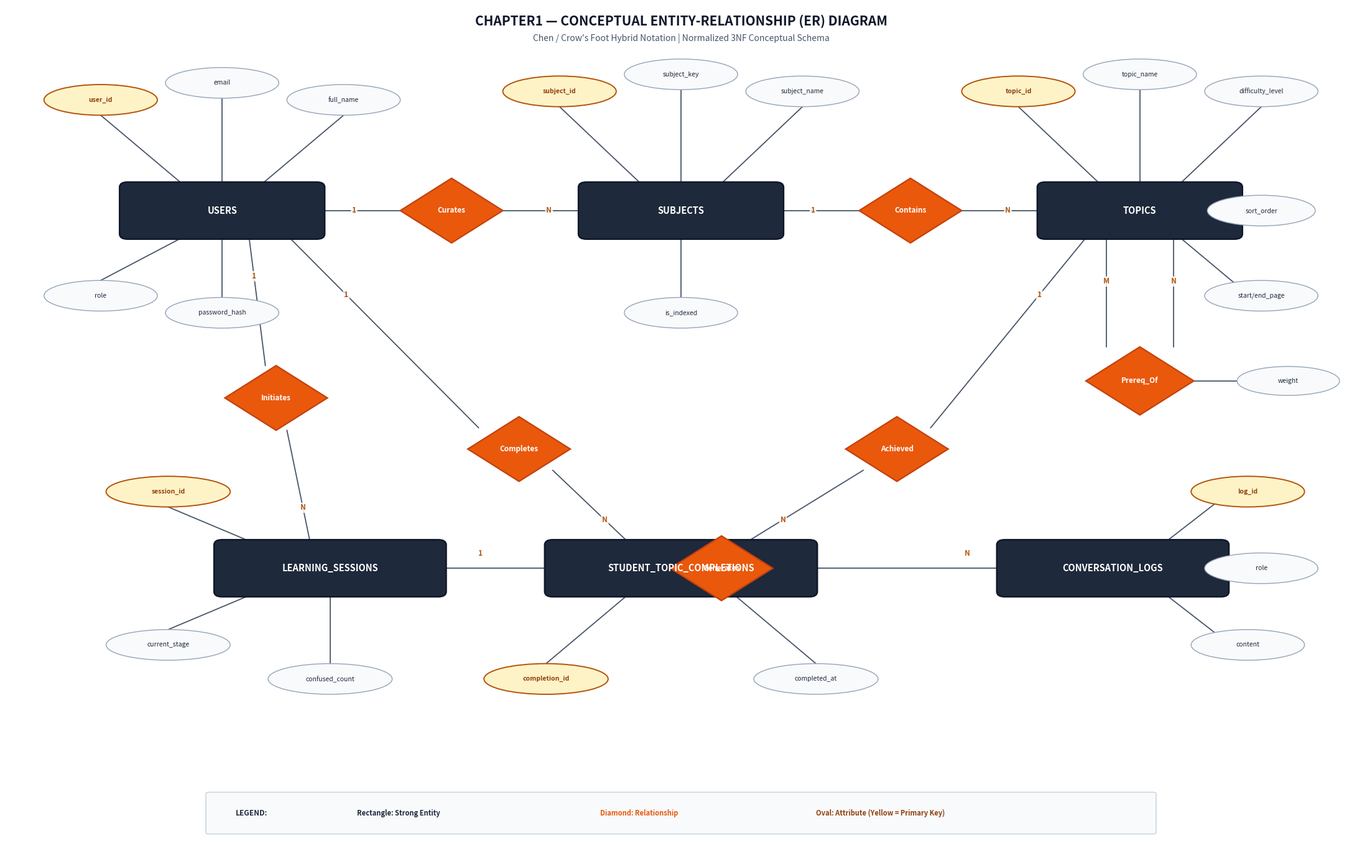

Write the Python code that produced this figure. (Note: this script raises an exception after producing the figure.)
import matplotlib.pyplot as plt
import matplotlib.patches as patches

# ==============================================================================
# CONCEPTUAL ENTITY-RELATIONSHIP (ER) DIAGRAM GENERATOR
# Standard Chen / Crow's Foot Notation:
# - Entities: Rectangles
# - Relationships: Diamonds
# - Attributes: Ellipses / Ovals (PK underlined)
# - Cardinality: 1:N, M:N, 1:1 connectors
# ==============================================================================

fig = plt.figure(figsize=(22, 14), dpi=300)
ax = fig.add_subplot(111)
ax.set_xlim(0, 100)
ax.set_ylim(0, 100)
ax.axis("off")

# Color Palette
ENTITY_FILL = "#1e293b"       # Dark Slate (Entities)
REL_FILL = "#ea580c"          # Vivid Orange (Relationships)
ATTR_FILL = "#f8fafc"         # Off-white (Attributes)
PK_ATTR_FILL = "#fef3c7"      # Soft Amber (Key Attributes)
BORDER_DARK = "#0f172a"
LINE_COLOR = "#475569"

def draw_entity(x, y, w, h, text):
    """Draws a strong entity rectangle."""
    box = patches.FancyBboxPatch(
        (x - w/2, y - h/2), w, h,
        boxstyle="round,pad=0.1,rounding_size=0.6",
        facecolor=ENTITY_FILL, edgecolor=BORDER_DARK, linewidth=1.8, zorder=3
    )
    ax.add_patch(box)
    ax.text(x, y, text, ha="center", va="center", color="white",
            fontsize=10.5, fontweight="bold", zorder=4)

def draw_relationship(x, y, size, text):
    """Draws a relationship diamond."""
    diamond = patches.RegularPolygon(
        (x, y), numVertices=4, radius=size, orientation=0,
        facecolor=REL_FILL, edgecolor="#c2410c", linewidth=1.6, zorder=3
    )
    ax.add_patch(diamond)
    ax.text(x, y, text, ha="center", va="center", color="white",
            fontsize=8.5, fontweight="bold", zorder=4)

def draw_attribute(x, y, rx, ry, text, is_pk=False):
    """Draws an attribute ellipse."""
    ellipse = patches.Ellipse(
        (x, y), rx*2, ry*2,
        facecolor=PK_ATTR_FILL if is_pk else ATTR_FILL,
        edgecolor="#b45309" if is_pk else "#94a3b8",
        linewidth=1.4 if is_pk else 1.0, zorder=3
    )
    ax.add_patch(ellipse)
    ax.text(x, y, text, ha="center", va="center",
            color="#92400e" if is_pk else "#1e293b",
            fontsize=7.5, fontweight="bold" if is_pk else "normal", zorder=4)

def connect(p1, p2, label="", label_pos=0.5, style="-"):
    """Draws a line between two elements with optional cardinality."""
    ax.plot([p1[0], p2[0]], [p1[1], p2[1]], color=LINE_COLOR,
            linewidth=1.3, linestyle=style, zorder=2)
    if label:
        lx = p1[0] + (p2[0] - p1[0]) * label_pos
        ly = p1[1] + (p2[1] - p1[1]) * label_pos
        ax.text(lx, ly, label, fontsize=8.5, fontweight="bold",
                color="#b45309", ha="center", va="center",
                bbox=dict(boxstyle="round,pad=0.15", fc="white", ec="none", alpha=0.85), zorder=5)

# ------------------------------------------------------------------------------
# 1. ENTITY COORDINATES
# ------------------------------------------------------------------------------
E_USERS = (16, 76)
E_SUBJECTS = (50, 76)
E_TOPICS = (84, 76)
E_SESSIONS = (24, 34)
E_COMPLETIONS = (50, 34)
E_LOGS = (82, 34)

# Draw Entities
draw_entity(E_USERS[0], E_USERS[1], 15, 6.5, "USERS")
draw_entity(E_SUBJECTS[0], E_SUBJECTS[1], 15, 6.5, "SUBJECTS")
draw_entity(E_TOPICS[0], E_TOPICS[1], 15, 6.5, "TOPICS")
draw_entity(E_SESSIONS[0], E_SESSIONS[1], 17, 6.5, "LEARNING_SESSIONS")
draw_entity(E_COMPLETIONS[0], E_COMPLETIONS[1], 20, 6.5, "STUDENT_TOPIC_COMPLETIONS")
draw_entity(E_LOGS[0], E_LOGS[1], 17, 6.5, "CONVERSATION_LOGS")

# ------------------------------------------------------------------------------
# 2. ATTRIBUTES
# ------------------------------------------------------------------------------
# USERS Attributes
draw_attribute(7, 89, 4.2, 1.8, "user_id", is_pk=True)
draw_attribute(16, 91, 4.2, 1.8, "email")
draw_attribute(25, 89, 4.2, 1.8, "full_name")
draw_attribute(7, 66, 4.2, 1.8, "role")
draw_attribute(16, 64, 4.2, 1.8, "password_hash")
connect((7, 87.2), (13, 79.2))
connect((16, 89.2), (16, 79.2))
connect((25, 87.2), (19, 79.2))
connect((7, 67.8), (13, 72.8))
connect((16, 65.8), (16, 72.8))

# SUBJECTS Attributes
draw_attribute(41, 90, 4.2, 1.8, "subject_id", is_pk=True)
draw_attribute(50, 92, 4.2, 1.8, "subject_key")
draw_attribute(59, 90, 4.2, 1.8, "subject_name")
draw_attribute(50, 64, 4.2, 1.8, "is_indexed")
connect((41, 88.2), (47, 79.2))
connect((50, 90.2), (50, 79.2))
connect((59, 88.2), (53, 79.2))
connect((50, 65.8), (50, 72.8))

# TOPICS Attributes
draw_attribute(75, 90, 4.2, 1.8, "topic_id", is_pk=True)
draw_attribute(84, 92, 4.2, 1.8, "topic_name")
draw_attribute(93, 90, 4.2, 1.8, "difficulty_level")
draw_attribute(93, 76, 4.0, 1.8, "sort_order")
draw_attribute(93, 66, 4.2, 1.8, "start/end_page")
connect((75, 88.2), (81, 79.2))
connect((84, 90.2), (84, 79.2))
connect((93, 88.2), (87, 79.2))
connect((89, 76), (91.5, 76))
connect((87, 72.8), (91, 67.5))

# SESSIONS Attributes
draw_attribute(12, 43, 4.6, 1.8, "session_id", is_pk=True)
draw_attribute(12, 25, 4.6, 1.8, "current_stage")
draw_attribute(24, 21, 4.6, 1.8, "confused_count")
connect((12, 41.2), (18, 37.2))
connect((12, 26.8), (18, 30.8))
connect((24, 22.8), (24, 30.8))

# COMPLETIONS Attributes
draw_attribute(40, 21, 4.6, 1.8, "completion_id", is_pk=True)
draw_attribute(60, 21, 4.6, 1.8, "completed_at")
connect((40, 22.8), (46, 30.8))
connect((60, 22.8), (54, 30.8))

# LOGS Attributes
draw_attribute(92, 43, 4.2, 1.8, "log_id", is_pk=True)
draw_attribute(93, 34, 4.2, 1.8, "role")
draw_attribute(92, 25, 4.2, 1.8, "content")
connect((89.5, 41.5), (86, 37.2))
connect((89, 34), (91, 34))
connect((89.5, 26.5), (86, 30.8))

# ------------------------------------------------------------------------------
# 3. RELATIONSHIPS & CONNECTORS
# ------------------------------------------------------------------------------
# R1: USERS --(Curates)--> SUBJECTS (1:N)
draw_relationship(33, 76, 3.8, "Curates")
connect((23.5, 76), (29.2, 76), "1", 0.4)
connect((36.8, 76), (42.5, 76), "N", 0.6)

# R2: SUBJECTS --(Contains)--> TOPICS (1:N)
draw_relationship(67, 76, 3.8, "Contains")
connect((57.5, 76), (63.2, 76), "1", 0.4)
connect((70.8, 76), (76.5, 76), "N", 0.6)

# R3: TOPICS --(Prerequisite_Of)--> TOPICS (Recursive M:N)
draw_relationship(84, 56, 4.0, "Prereq_Of")
connect((81.5, 72.8), (81.5, 60), "M", 0.4)
connect((86.5, 60), (86.5, 72.8), "N", 0.6)
# Attribute on recursive edge
draw_attribute(95, 56, 3.8, 1.7, "weight")
connect((88, 56), (91.2, 56))

# R4: USERS --(Initiates)--> LEARNING_SESSIONS (1:N)
draw_relationship(20, 54, 3.8, "Initiates")
connect((18, 72.8), (19.2, 57.8), "1", 0.3)
connect((20.8, 50.2), (22.5, 37.2), "N", 0.7)

# R5: USERS --(Completes)--> STUDENT_TOPIC_COMPLETIONS (1:N)
# TOPICS --(Completed_In)--> STUDENT_TOPIC_COMPLETIONS (1:N)
draw_relationship(38, 48, 3.8, "Completes")
connect((21, 72.8), (35, 50.5), "1", 0.3)
connect((40.5, 45.5), (46, 37.2), "N", 0.7)

draw_relationship(66, 48, 3.8, "Achieved")
connect((80, 72.8), (68.5, 50.5), "1", 0.3)
connect((63.5, 45.5), (55, 37.2), "N", 0.7)

# R6: LEARNING_SESSIONS --(Logs)--> CONVERSATION_LOGS (1:N)
draw_relationship(53, 34, 3.8, "Generates")
# Connect SESSIONS to LOGS through bottom routing
ax.plot([32.5, 49.2], [34, 34], color=LINE_COLOR, lw=1.3)
ax.plot([56.8, 73.5], [34, 34], color=LINE_COLOR, lw=1.3)
ax.text(35, 35.5, "1", color="#b45309", fontweight="bold", fontsize=8.5)
ax.text(71, 35.5, "N", color="#b45309", fontweight="bold", fontsize=8.5)

# Header & Legend
ax.text(50, 98.2, "CHAPTER1 — CONCEPTUAL ENTITY-RELATIONSHIP (ER) DIAGRAM",
        ha="center", va="center", color="#0f172a", fontsize=15, fontweight="bold")
ax.text(50, 96.2, "Chen / Crow's Foot Hybrid Notation | Normalized 3NF Conceptual Schema",
        ha="center", va="center", color="#475569", fontsize=10)

leg = patches.FancyBboxPatch((15, 3), 70, 4.5, boxstyle="round,pad=0.2",
                            fc="#f8fafc", ec="#cbd5e1", lw=1.2)
ax.add_patch(leg)
ax.text(17, 5.25, "LEGEND:", fontweight="bold", color="#1e293b", fontsize=8.5, va="center")
ax.text(26, 5.25, "Rectangle: Strong Entity", color=ENTITY_FILL, fontweight="bold", fontsize=8, va="center")
ax.text(44, 5.25, "Diamond: Relationship", color=REL_FILL, fontweight="bold", fontsize=8, va="center")
ax.text(60, 5.25, "Oval: Attribute (Yellow = Primary Key)", color="#92400e", fontweight="bold", fontsize=8, va="center")

plt.tight_layout()
plt.savefig("docs/conceptual_er_diagram.png", bbox_inches="tight", dpi=300)
print("Saved docs/conceptual_er_diagram.png successfully!")
